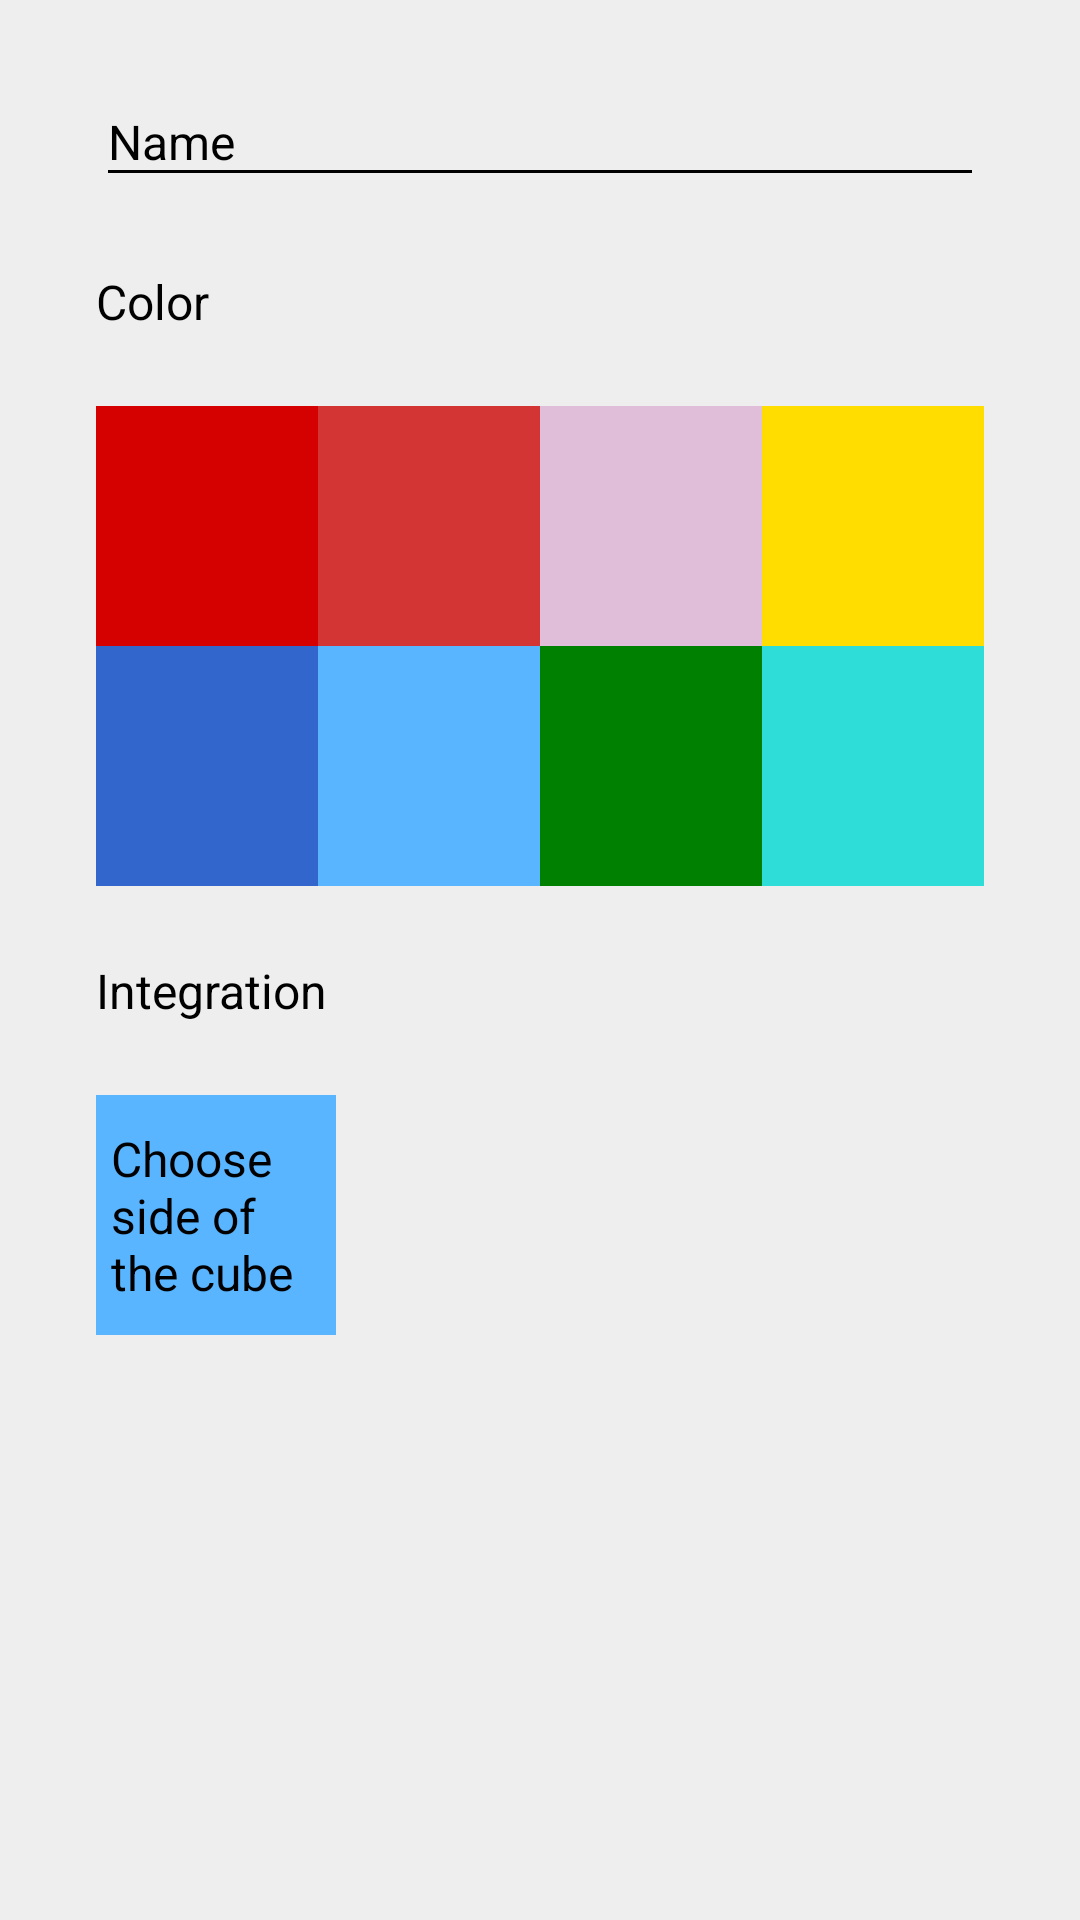

Layout XML and referenced resources for this Android screen:
<!-- AndroidManifest.xml: application theme AppTheme -->
<!-- res/layout/fragment_add_action.xml -->
<?xml version="1.0" encoding="utf-8"?>
<androidx.constraintlayout.widget.ConstraintLayout xmlns:android="http://schemas.android.com/apk/res/android"
    xmlns:app="http://schemas.android.com/apk/res-auto"
    xmlns:tools="http://schemas.android.com/tools"
    android:id="@+id/constraintLayout1"
    android:layout_width="match_parent"
    android:layout_height="match_parent"
    android:background="@color/colorRowSep">

    <com.google.android.material.textfield.TextInputLayout
        android:id="@+id/addActionName"
        android:layout_width="match_parent"
        android:layout_height="wrap_content"
        android:layout_marginStart="32dp"
        android:layout_marginTop="16dp"
        android:layout_marginEnd="32dp"
        android:textColorHint="@color/color_Black"
        app:hintEnabled="true"
        app:hintTextAppearance="@style/BlackTextInputLayout"
        app:layout_constraintEnd_toEndOf="parent"
        app:layout_constraintStart_toStartOf="parent"
        app:layout_constraintTop_toTopOf="parent">

        <com.google.android.material.textfield.TextInputEditText
            android:id="@+id/addActionNameEditText"
            android:layout_width="match_parent"
            android:layout_height="wrap_content"
            android:hint="@string/name"
            android:singleLine="true"
            android:textColor="@color/color_Black"
            android:textSize="16sp"
            android:theme="@style/BlackTextInputLayout"
            app:hintTextAppearance="@style/TextAppearance.App.TextInputLayout" />
    </com.google.android.material.textfield.TextInputLayout>

    <TextView
        android:id="@+id/nameAddedActivity"
        android:layout_width="wrap_content"
        android:layout_height="wrap_content"
        android:layout_marginStart="32dp"
        android:layout_marginTop="24dp"
        android:text="@string/color"
        android:textColor="@color/item_tracker_action_text"
        android:textSize="16sp"
        app:layout_constraintStart_toStartOf="parent"
        app:layout_constraintTop_toBottomOf="@+id/addActionName" />

    <TextView
        android:id="@+id/colorRed"
        android:layout_width="0dp"
        android:layout_height="80dp"
        android:layout_marginStart="32dp"
        android:layout_marginTop="24dp"
        app:layout_constraintEnd_toStartOf="@+id/colorRed2"
        app:layout_constraintHorizontal_bias="0.5"
        app:layout_constraintHorizontal_weight="1"
        app:layout_constraintStart_toStartOf="parent"
        app:layout_constraintTop_toBottomOf="@+id/nameAddedActivity"
        android:clickable="true"
        android:focusable="true"
        android:foreground="?android:attr/selectableItemBackground"
        android:background="@color/colorLoginError1"/>

    <TextView
        android:id="@+id/colorRed2"
        android:layout_width="0dp"
        android:layout_height="80dp"
        android:layout_marginTop="24dp"
        android:background="@color/colorAccent"
        app:layout_constraintEnd_toStartOf="@+id/pinkish"
        app:layout_constraintHorizontal_bias="0.5"
        app:layout_constraintHorizontal_weight="1"
        android:clickable="true"
        android:focusable="true"
        android:foreground="?android:attr/selectableItemBackground"
        app:layout_constraintStart_toEndOf="@+id/colorRed"
        app:layout_constraintTop_toBottomOf="@+id/nameAddedActivity" />

    <TextView
        android:id="@+id/pinkish"
        android:layout_width="0dp"
        android:layout_height="80dp"
        android:layout_marginTop="24dp"
        android:clickable="true"
        android:focusable="true"
        app:layout_constraintEnd_toStartOf="@+id/colorYellow"
        app:layout_constraintHorizontal_bias="0.5"
        app:layout_constraintHorizontal_weight="1"
        android:foreground="?android:attr/selectableItemBackground"
        app:layout_constraintStart_toEndOf="@+id/colorRed2"
        app:layout_constraintTop_toBottomOf="@+id/nameAddedActivity"
        android:background="@color/colorSecondary1" />

    <TextView
        android:id="@+id/colorYellow"
        android:layout_width="0dp"
        android:layout_height="80dp"
        android:layout_marginTop="24dp"
        android:layout_marginEnd="32dp"
        android:clickable="true"
        android:focusable="true"
        app:layout_constraintEnd_toEndOf="parent"
        app:layout_constraintHorizontal_bias="0.5"
        app:layout_constraintHorizontal_weight="1"
        app:layout_constraintStart_toEndOf="@+id/pinkish"
        app:layout_constraintTop_toBottomOf="@+id/nameAddedActivity"
        android:background="@color/colorYellow" />

    <TextView
        android:id="@+id/colorBlue"
        android:layout_width="0dp"
        android:layout_height="80dp"
        android:layout_marginStart="32dp"
        app:layout_constraintEnd_toStartOf="@+id/colorLightBlue"
        app:layout_constraintHorizontal_bias="0.5"
        app:layout_constraintHorizontal_weight="1"
        app:layout_constraintTop_toBottomOf="@+id/colorRed"
        app:layout_constraintStart_toStartOf="parent"
        android:background="@color/filterText"
        tools:layout_editor_absoluteY="219dp" />

    <TextView
        android:id="@+id/colorLightBlue"
        android:layout_width="0dp"
        android:layout_height="80dp"
        app:layout_constraintEnd_toStartOf="@+id/green"
        app:layout_constraintHorizontal_bias="0.5"
        app:layout_constraintHorizontal_weight="1"
        app:layout_constraintTop_toBottomOf="@+id/colorRed"
        app:layout_constraintStart_toEndOf="@+id/colorBlue"
        android:background="@color/colorPrimaryLight"
        tools:layout_editor_absoluteY="219dp" />

    <TextView
        android:id="@+id/green"
        android:layout_width="0dp"
        android:layout_height="80dp"
        app:layout_constraintEnd_toStartOf="@+id/turquoise"
        app:layout_constraintHorizontal_bias="0.5"
        app:layout_constraintHorizontal_weight="1"
        app:layout_constraintTop_toBottomOf="@+id/colorRed"
        app:layout_constraintStart_toEndOf="@+id/colorLightBlue"
        android:background="@color/color_green"
        tools:layout_editor_absoluteY="219dp" />

    <TextView
        android:id="@+id/turquoise"
        android:layout_width="0dp"
        android:layout_height="80dp"
        android:layout_marginEnd="32dp"
        app:layout_constraintEnd_toEndOf="parent"
        app:layout_constraintHorizontal_bias="0.5"
        app:layout_constraintHorizontal_weight="1"
        app:layout_constraintStart_toEndOf="@+id/green"
        app:layout_constraintTop_toBottomOf="@+id/colorRed"
        android:background="@color/bg_splash"
        tools:layout_editor_absoluteY="219dp" />


    <TextView
        android:id="@+id/integrationAddedActivity"
        android:layout_width="wrap_content"
        android:layout_height="wrap_content"
        android:layout_marginStart="32dp"
        android:layout_marginTop="24dp"
        android:text="@string/integration"
        android:textColor="@color/item_tracker_action_text"
        android:textSize="16sp"
        app:layout_constraintStart_toStartOf="parent"
        app:layout_constraintTop_toBottomOf="@+id/colorBlue" />

    <ImageView
        android:id="@+id/historyActionColorIv"
        android:layout_width="80dp"
        android:layout_height="80dp"
        android:layout_marginStart="32dp"
        android:layout_marginTop="24dp"
        app:layout_constraintStart_toStartOf="parent"
        app:layout_constraintTop_toBottomOf="@+id/integrationAddedActivity"
        app:srcCompat="@color/colorPrimaryLight" />

    <TextView
        android:id="@+id/text"
        android:layout_width="70dp"
        android:layout_height="wrap_content"
        android:text="@string/choose_side_of_the_cube"
        android:textColor="@color/item_tracker_action_text"
        android:textSize="16sp"
        app:layout_constraintBottom_toBottomOf="@+id/historyActionColorIv"
        app:layout_constraintEnd_toEndOf="@+id/historyActionColorIv"
        app:layout_constraintStart_toStartOf="@+id/historyActionColorIv"
        app:layout_constraintTop_toTopOf="@+id/historyActionColorIv" />

</androidx.constraintlayout.widget.ConstraintLayout>
<!-- resources referenced by this layout -->
<resources>
  <color name="bg_splash">#2eddd7</color>
  <color name="colorAccent">#D33434</color>
  <color name="colorLoginError1">#d50000</color>
  <color name="colorPrimaryLight">#59b5ff</color>
  <color name="colorRowSep">#eeeeee</color>
  <color name="colorSecondary1">#e0beda</color>
  <color name="colorYellow">#ffdd00</color>
  <color name="color_Black">#000000</color>
  <color name="color_green">#008000</color>
  <color name="filterText">#3366cc</color>
  <color name="item_tracker_action_text">#000000</color>
  <string name="choose_side_of_the_cube">Choose side of the cube</string>
  <string name="color">Color</string>
  <string name="integration">Integration</string>
  <string name="name">Name</string>
  <style name="BlackTextInputLayout" parent="@android:style/TextAppearance">
          <item name="colorControlNormal">@color/color_Black</item>
          <item name="colorControlActivated">@color/color_Black</item>
          <item name="colorControlHighlight">@color/color_Black</item>
          <item name="android:textColor">@color/color_Black</item>
          <item name="android:textSize">12sp</item>
      </style>
  <style name="TextAppearance.App.TextInputLayout" parent="Theme.AppCompat.Light.DarkActionBar">
          <item name="colorControlNormal">@color/textOnPrimary</item>
          <item name="colorControlActivated">@color/colorPrimaryDark</item>
          <item name="colorControlHighlight">@color/colorAccent</item>
      </style>
  <style name="AppTheme" parent="Theme.AppCompat.Light.NoActionBar">
          
          <item name="colorPrimary">@color/colorPrimary</item>
          <item name="colorPrimaryDark">@color/colorPrimaryDark</item>
          <item name="colorAccent">@color/colorAccent</item>
      </style>
  <color name="textOnPrimary">#808080</color>
  <color name="colorPrimaryDark">#000000</color>
  <color name="colorPrimary">#ffffff</color>
</resources>
